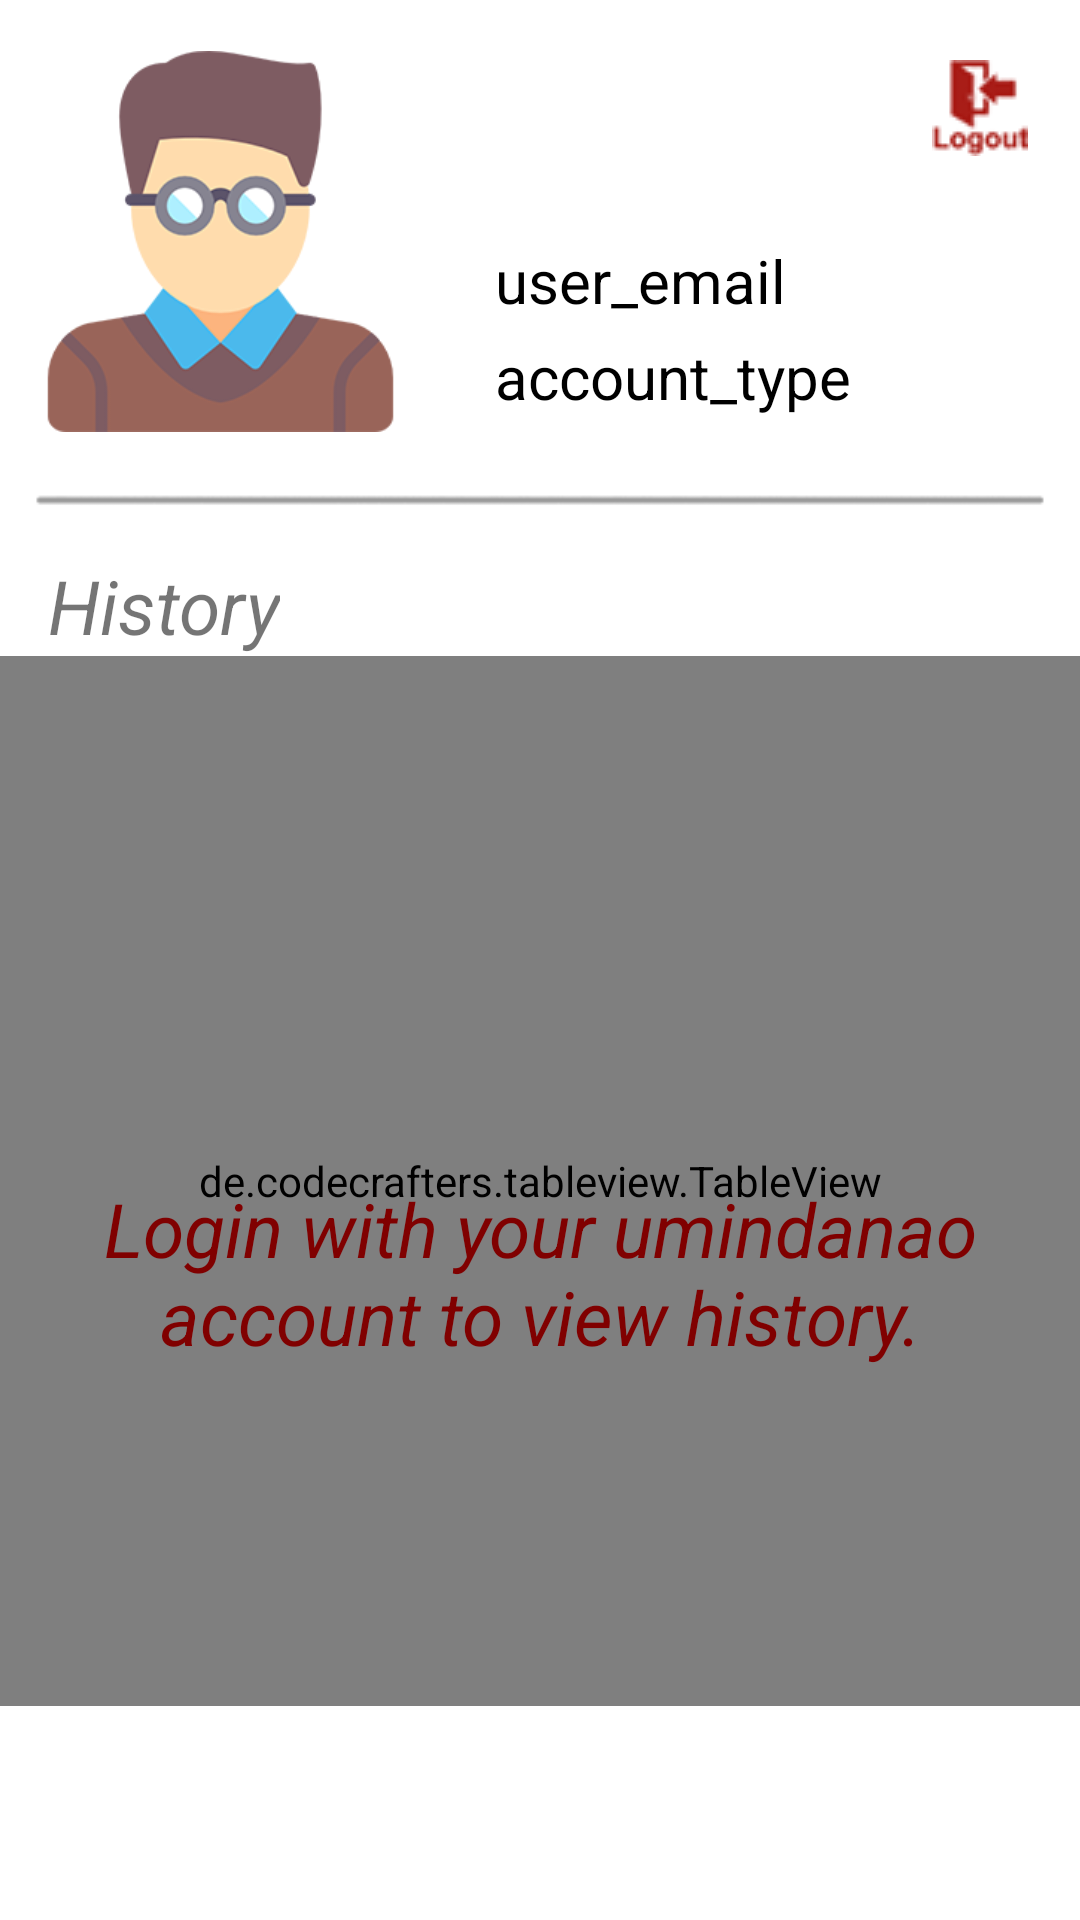

Produce the Android XML layout that renders to this screen, including the resource entries it uses.
<!-- AndroidManifest.xml: application theme Theme.UmOnlineAppointmentSystem -->
<!-- res/layout/fragment_user.xml -->
<?xml version="1.0" encoding="utf-8"?>
<androidx.constraintlayout.widget.ConstraintLayout xmlns:android="http://schemas.android.com/apk/res/android"
    xmlns:app="http://schemas.android.com/apk/res-auto"
    xmlns:tools="http://schemas.android.com/tools"
    android:layout_width="match_parent"
    android:layout_height="match_parent"
    tools:context=".ui.notifications.NotificationsFragment">

    <ImageButton
        android:id="@+id/btn_logout"
        android:layout_width="40dp"
        android:layout_height="40dp"
        android:layout_marginTop="16dp"
        android:src="@drawable/logout"
        android:background="#0000ffff"
        app:layout_constraintEnd_toEndOf="parent"
        app:layout_constraintHorizontal_bias="0.928"
        app:layout_constraintStart_toEndOf="@+id/img_user"
        app:layout_constraintTop_toTopOf="parent"
        tools:ignore="SpeakableTextPresentCheck" />

    <de.codecrafters.tableview.TableView
        android:id="@+id/tableView_user"
        android:layout_width="match_parent"
        android:layout_height="350dp"
        app:layout_constraintEnd_toEndOf="parent"
        app:layout_constraintStart_toStartOf="parent"
        app:layout_constraintTop_toBottomOf="@+id/textView6" />

    <ImageView
        android:id="@+id/img_user"
        android:layout_width="127dp"
        android:layout_height="129dp"
        android:layout_marginStart="10dp"
        android:layout_marginTop="16dp"
        android:src="@drawable/user_profile"
        app:layout_constraintStart_toStartOf="parent"
        app:layout_constraintTop_toTopOf="parent" />

    <TextView
        android:id="@+id/tv_email"
        android:layout_width="wrap_content"
        android:layout_height="wrap_content"
        android:layout_marginStart="28dp"
        android:layout_marginTop="80dp"
        android:text="user_email"
        android:textColor="@color/black"
        android:textSize="20sp"
        app:layout_constraintStart_toEndOf="@+id/img_user"
        app:layout_constraintTop_toTopOf="parent" />

    <TextView
        android:id="@+id/tv_accountTypeUser"
        android:layout_width="wrap_content"
        android:layout_height="wrap_content"
        android:layout_marginStart="28dp"
        android:layout_marginTop="5dp"
        android:text="account_type"
        android:textColor="@color/black"
        android:textSize="20sp"
        app:layout_constraintStart_toEndOf="@+id/img_user"
        app:layout_constraintTop_toBottomOf="@+id/tv_email" />

    <ImageView
        android:id="@+id/imageView4"
        android:layout_width="wrap_content"
        android:layout_height="wrap_content"
        android:layout_marginTop="8dp"
        android:src="@drawable/divider"
        app:layout_constraintEnd_toEndOf="parent"
        app:layout_constraintHorizontal_bias="0.0"
        app:layout_constraintStart_toStartOf="parent"
        app:layout_constraintTop_toBottomOf="@+id/tv_accountTypeUser" />

    <TextView
        android:id="@+id/textView6"
        android:layout_width="wrap_content"
        android:layout_height="wrap_content"
        android:layout_marginStart="16dp"
        android:text="History"
        android:textSize="25sp"
        android:textStyle="italic"
        app:layout_constraintStart_toStartOf="parent"
        app:layout_constraintTop_toBottomOf="@+id/imageView4" />

    <TextView
        android:id="@+id/tv_reminder"
        android:layout_width="wrap_content"
        android:layout_height="wrap_content"
        android:layout_marginTop="174dp"
        android:text="Login with your umindanao account to view history."
        android:textAlignment="center"
        android:textColor="#800000"
        android:textSize="25sp"
        android:textStyle="italic"
        app:layout_constraintBottom_toBottomOf="parent"
        app:layout_constraintEnd_toEndOf="parent"
        app:layout_constraintHorizontal_bias="0.0"
        app:layout_constraintStart_toStartOf="parent"
        app:layout_constraintTop_toBottomOf="@+id/textView6"
        app:layout_constraintVertical_bias="0.0" />
</androidx.constraintlayout.widget.ConstraintLayout>
<!-- resources referenced by this layout -->
<resources>
  <color name="black">#FF000000</color>
  <!-- drawable divider: png bitmap (drawable, 837 bytes) -->
  <!-- drawable logout: png bitmap (drawable, 1023 bytes) -->
  <!-- drawable user_profile: png bitmap (drawable, 22153 bytes) -->
  <style name="Theme.UmOnlineAppointmentSystem" parent="Theme.MaterialComponents.DayNight.NoActionBar">
          
          <item name="colorPrimary">@color/darker_maroon</item>
          <item name="colorPrimaryVariant">@color/maroon</item>
          <item name="colorOnPrimary">@color/white</item>
          
          <item name="colorSecondary">@color/teal_200</item>
          <item name="colorSecondaryVariant">@color/teal_700</item>
          <item name="colorOnSecondary">@color/black</item>
          
          <item name="android:statusBarColor" tools:targetApi="l">?attr/colorPrimaryVariant</item>
          
          <item name="android:windowContentTransitions">true</item>
      </style>
  <color name="darker_maroon">#e65a5a</color>
  <color name="maroon">#880000</color>
  <color name="white">#FFFFFFFF</color>
  <color name="teal_200">#FF03DAC5</color>
  <color name="teal_700">#FF018786</color>
</resources>
